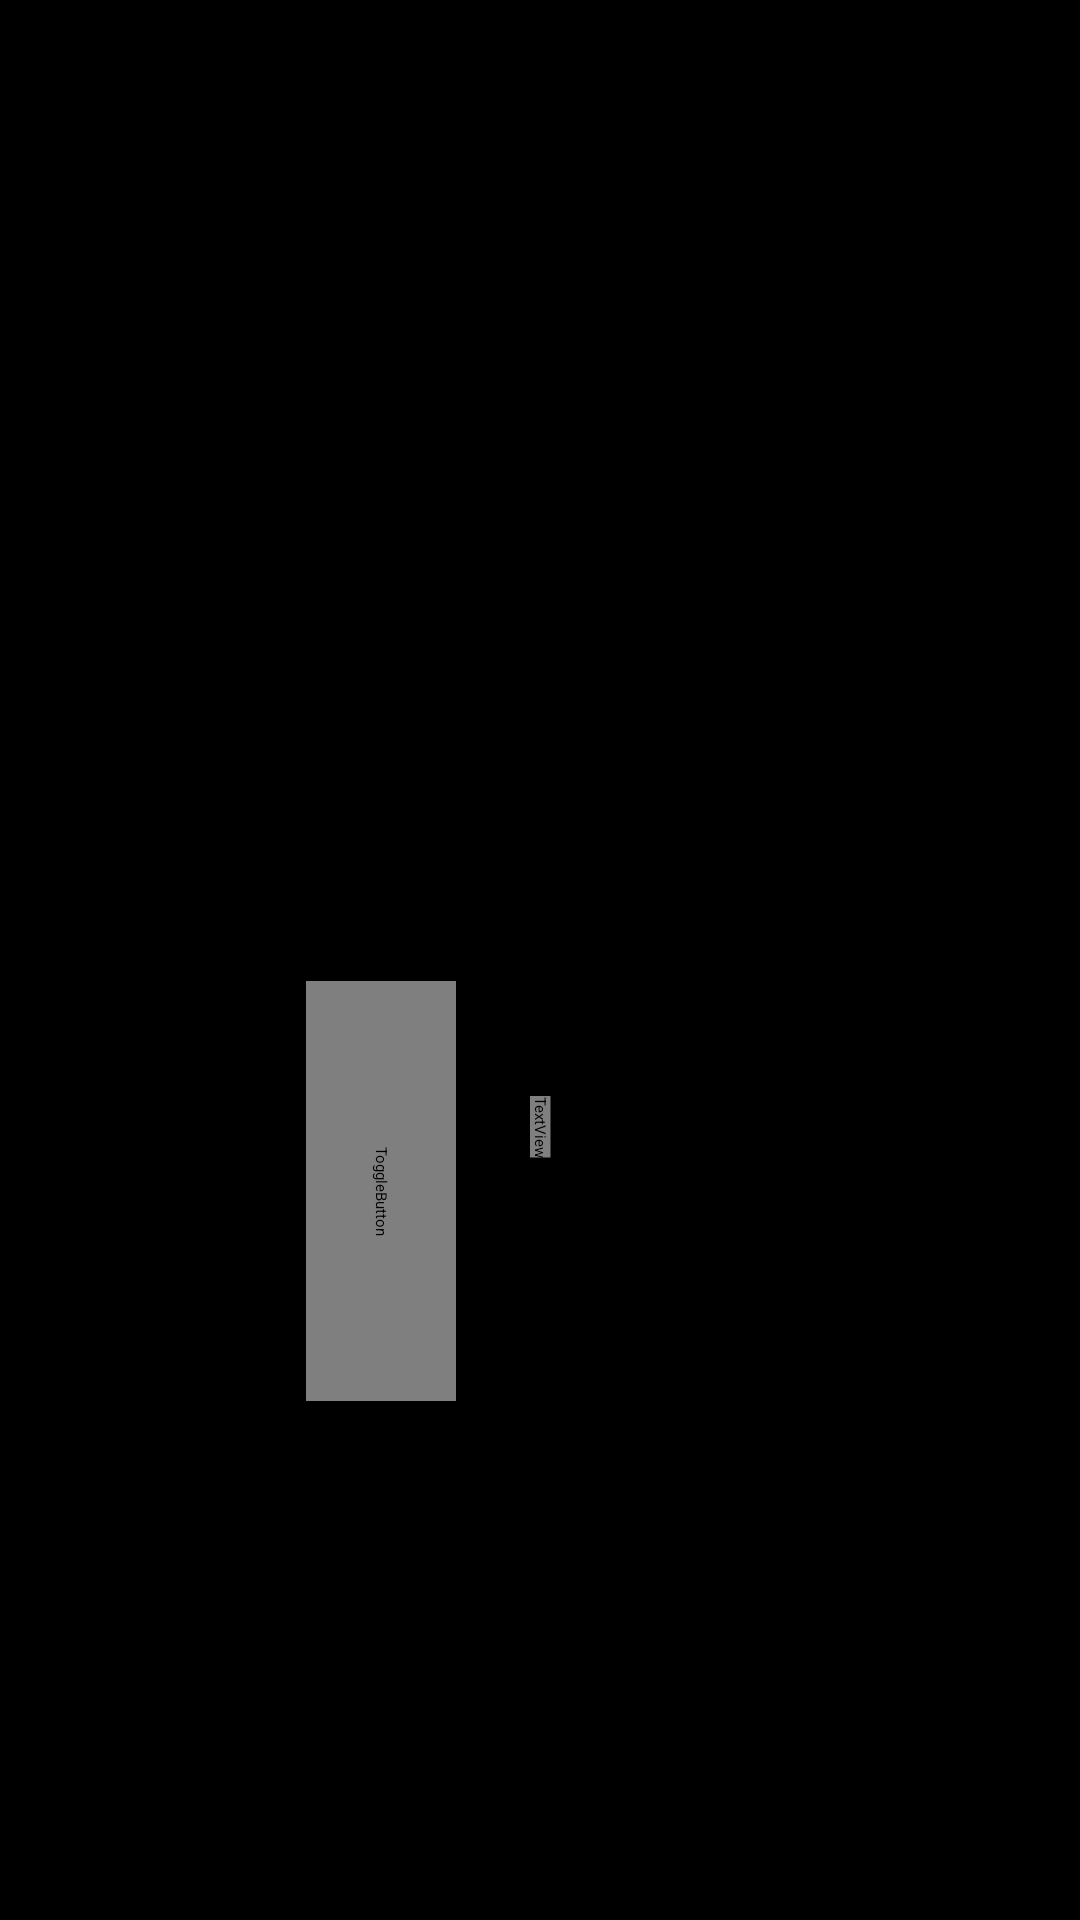

This screen was rendered from an Android layout file. Write that file and the resources it references.
<!-- AndroidManifest.xml: application theme Theme.PomodoroTimer -->
<!-- res/layout/activity_main.xml -->
<?xml version="1.0" encoding="utf-8"?>
<androidx.constraintlayout.widget.ConstraintLayout xmlns:android="http://schemas.android.com/apk/res/android"
    xmlns:app="http://schemas.android.com/apk/res-auto"
    xmlns:tools="http://schemas.android.com/tools"
    android:id="@+id/mainlayout"
    android:layout_width="match_parent"
    android:layout_height="match_parent"
    android:background="@color/pitchblack"
    tools:context=".MainActivity">

    <ImageView
        android:id="@+id/backgroundimg"
        android:layout_width="match_parent"
        android:layout_height="match_parent"
        android:scaleType="centerCrop"
        app:layout_constraintBottom_toBottomOf="parent"
        app:layout_constraintEnd_toEndOf="parent"
        app:layout_constraintHorizontal_bias="0.0"
        app:layout_constraintStart_toStartOf="parent"
        app:layout_constraintTop_toTopOf="parent"
        app:layout_constraintVertical_bias="0.0" />

    <Button
        android:id="@+id/settingsbtn"
        android:layout_width="wrap_content"
        android:layout_height="wrap_content"
        android:layout_marginTop="49dp"
        android:layout_marginEnd="1dp"
        android:backgroundTint="@color/transparent"
        app:icon="@drawable/settings"
        app:iconPadding="0dp"
        app:iconSize="40dp"
        app:iconTint="@color/white"
        app:layout_constraintEnd_toEndOf="@+id/backgroundimg"
        app:layout_constraintTop_toTopOf="parent" />

    <TextView
        android:id="@+id/timertxt"
        android:layout_width="wrap_content"
        android:layout_height="wrap_content"
        android:layout_marginStart="5dp"
        android:layout_marginTop="372dp"
        android:layout_marginEnd="5dp"
        android:fontFamily="@font/poppins_semibold"
        android:rotation="90"
        android:text="00:00:00"
        android:textColor="@color/white"
        android:textSize="85sp"
        app:layout_constraintEnd_toEndOf="parent"
        app:layout_constraintStart_toStartOf="parent"
        app:layout_constraintTop_toTopOf="parent" />

    <ToggleButton
        android:id="@+id/fullscreenbtn"
        android:layout_width="53dp"
        android:layout_height="72dp"
        android:layout_marginStart="32dp"
        android:layout_marginBottom="52dp"
        android:background="#00FFFFFF"
        android:drawableStart="@drawable/toggle_icon"
        android:textOff=" "
        android:textOn=" "
        app:layout_constraintBottom_toBottomOf="parent"
        app:layout_constraintStart_toStartOf="parent" />


    <Button
        android:id="@+id/resetbtn"
        android:layout_width="50dp"
        android:layout_height="76dp"
        android:layout_marginStart="120dp"
        android:layout_marginTop="108dp"
        android:backgroundTint="@color/transparent"
        android:rotation="90"
        app:icon="@drawable/resetbtn"
        app:iconGravity="textEnd"
        app:iconPadding="0dp"
        app:iconSize="55dp"
        app:iconTint="@color/white"
        app:layout_constraintStart_toStartOf="@+id/backgroundimg"
        app:layout_constraintTop_toTopOf="@+id/timertxt" />

    <ToggleButton
        android:id="@+id/togglebtn"
        style="@android:style/Widget.Button"
        android:layout_width="140dp"
        android:layout_height="50dp"
        android:layout_marginStart="-10dp"
        android:background="@drawable/button_background"
        android:checked="false"
        android:fontFamily="@font/poppins_semibold"
        android:rotation="90"
        android:textColor="@color/white"
        android:textOff="Start"
        android:textOn="Stop"
        android:textSize="21sp"
        app:layout_constraintBottom_toBottomOf="@+id/timertxt"
        app:layout_constraintEnd_toEndOf="parent"
        app:layout_constraintHorizontal_bias="0.291"
        app:layout_constraintStart_toStartOf="parent"
        app:layout_constraintTop_toTopOf="@+id/timertxt"
        app:layout_constraintVertical_bias="0.0" />


</androidx.constraintlayout.widget.ConstraintLayout>
<!-- resources referenced by this layout -->
<resources>
  <color name="pitchblack">#000000</color>
  <color name="transparent">#00000000</color>
  <color name="white">#FFFFFFFF</color>
  <!-- drawable button_background (drawable) -->
  <?xml version="1.0" encoding="utf-8"?>
  <selector xmlns:android="http://schemas.android.com/apk/res/android">
      <item>
          <shape android:shape="rectangle">
              <stroke android:color="@color/white" android:width="3dp"/>
              <corners android:radius="150dp"/>
          </shape>
      </item>
  </selector>
  <!-- drawable toggle_icon (drawable) -->
  <?xml version="1.0" encoding="utf-8"?>
  <layer-list xmlns:android="http://schemas.android.com/apk/res/android">
      <item android:drawable="@drawable/fullscreen"
          android:width="50dp"
          android:height="50dp"/>
  
  </layer-list>
</resources>
